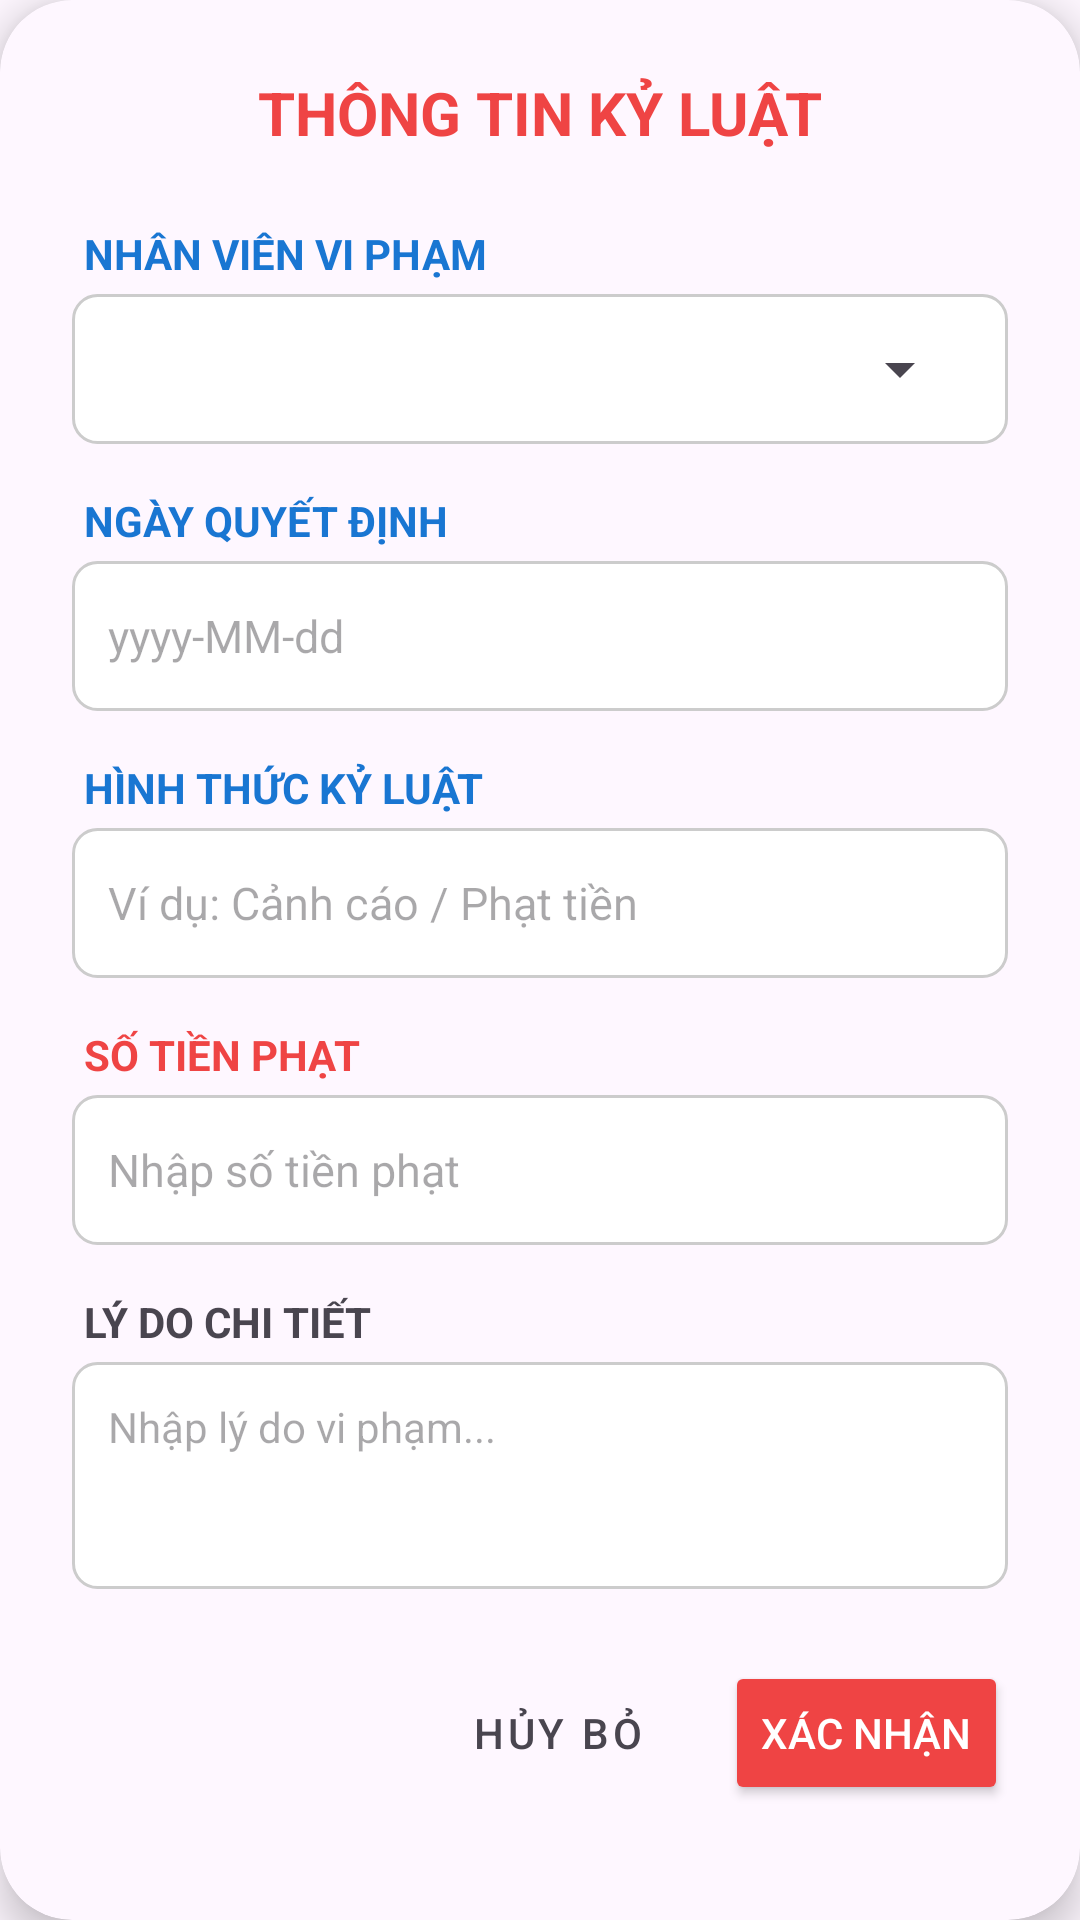

Produce the Android XML layout that renders to this screen, including the resource entries it uses.
<!-- AndroidManifest.xml: application theme Theme.HRM -->
<!-- res/layout/dialog_add_discipline.xml -->
<?xml version="1.0" encoding="utf-8"?>
<androidx.cardview.widget.CardView xmlns:android="http://schemas.android.com/apk/res/android"
    xmlns:app="http://schemas.android.com/apk/res-auto"
    android:layout_width="match_parent"
    android:layout_height="wrap_content"
    app:cardBackgroundColor="?attr/colorSurface"
    app:cardCornerRadius="24dp"
    app:cardElevation="8dp">

    <ScrollView
        android:layout_width="match_parent"
        android:layout_height="wrap_content"
        android:fillViewport="true">

        <LinearLayout
            android:layout_width="match_parent"
            android:layout_height="wrap_content"
            android:orientation="vertical"
            android:padding="24dp">

            <TextView
                android:layout_width="wrap_content"
                android:layout_height="wrap_content"
                android:layout_gravity="center_horizontal"
                android:layout_marginBottom="24dp"
                android:text="THÔNG TIN KỶ LUẬT"
                android:textColor="#EF4444"
                android:textSize="20sp"
                android:textStyle="bold" />

            <TextView android:text="NHÂN VIÊN VI PHẠM" style="@style/LabelStyle" android:textColor="?attr/colorPrimary" />
            <FrameLayout
                android:layout_width="match_parent"
                android:layout_height="50dp"
                android:layout_marginBottom="16dp"
                android:background="@drawable/bg_input_all">
                <Spinner
                    android:id="@+id/spNhanVien"
                    android:layout_width="match_parent"
                    android:layout_height="match_parent" />
            </FrameLayout>

            <TextView android:text="NGÀY QUYẾT ĐỊNH" style="@style/LabelStyle" android:textColor="?attr/colorPrimary" />
            <EditText
                android:id="@+id/edtNgayQuyetDinh"
                android:layout_width="match_parent"
                android:layout_height="50dp"
                android:layout_marginBottom="16dp"
                android:background="@drawable/bg_input_all"
                android:hint="yyyy-MM-dd"
                android:paddingHorizontal="12dp"
                android:textColor="?android:attr/textColorPrimary"
                android:textSize="15sp"
                android:focusable="false"
                android:clickable="true" />

            <TextView android:text="HÌNH THỨC KỶ LUẬT" style="@style/LabelStyle" android:textColor="?attr/colorPrimary" />
            <EditText
                android:id="@+id/edtHinhThuc"
                android:layout_width="match_parent"
                android:layout_height="50dp"
                android:layout_marginBottom="16dp"
                android:background="@drawable/bg_input_all"
                android:hint="Ví dụ: Cảnh cáo / Phạt tiền"
                android:paddingHorizontal="12dp"
                android:textColor="?android:attr/textColorPrimary"
                android:textSize="15sp" />

            <TextView android:text="SỐ TIỀN PHẠT" style="@style/LabelStyle" android:textColor="#EF4444" />
            <EditText
                android:id="@+id/edtSoTienPhat"
                android:layout_width="match_parent"
                android:layout_height="50dp"
                android:layout_marginBottom="16dp"
                android:background="@drawable/bg_input_all"
                android:hint="Nhập số tiền phạt"
                android:inputType="numberDecimal"
                android:paddingHorizontal="12dp"
                android:textColor="?android:attr/textColorPrimary"
                android:textSize="15sp" />

            <TextView android:text="LÝ DO CHI TIẾT" style="@style/LabelStyle" android:textColor="?android:attr/textColorSecondary" />
            <EditText
                android:id="@+id/edtLyDo"
                android:layout_width="match_parent"
                android:layout_height="wrap_content"
                android:layout_marginBottom="24dp"
                android:background="@drawable/bg_input_all"
                android:gravity="top"
                android:hint="Nhập lý do vi phạm..."
                android:minLines="3"
                android:padding="12dp"
                android:textColor="?android:attr/textColorPrimary"
                android:textSize="14sp" />

            <LinearLayout
                android:layout_width="match_parent"
                android:layout_height="wrap_content"
                android:gravity="end"
                android:orientation="horizontal">

                <Button
                    android:id="@+id/btnCloseDialog"
                    style="@style/Widget.MaterialComponents.Button.TextButton"
                    android:layout_width="wrap_content"
                    android:layout_height="wrap_content"
                    android:text="Hủy bỏ"
                    android:textColor="?android:attr/textColorSecondary" />

                <Button
                    android:id="@+id/btnSaveKyLuat"
                    android:layout_width="wrap_content"
                    android:layout_height="wrap_content"
                    android:layout_marginStart="12dp"
                    android:backgroundTint="#EF4444"
                    android:text="Xác nhận"
                    android:textColor="@android:color/white"
                    app:cornerRadius="12dp" />
            </LinearLayout>
        </LinearLayout>
    </ScrollView>
</androidx.cardview.widget.CardView>
<!-- resources referenced by this layout -->
<resources>
  <!-- drawable bg_input_all (drawable) -->
  <?xml version="1.0" encoding="utf-8"?>
  <shape xmlns:android="http://schemas.android.com/apk/res/android">
      <solid android:color="#FFFFFF" />
      <stroke android:width="1dp" android:color="#CCCCCC" />
      <corners android:radius="8dp" />
      <padding android:left="12dp" android:right="12dp" />
  </shape>
  <style name="LabelStyle">
          <item name="android:layout_width">wrap_content</item>
          <item name="android:layout_height">wrap_content</item>
          <item name="android:textSize">14sp</item>
          <item name="android:textStyle">bold</item>
          <item name="android:textColor">#5F6368</item>
          <item name="android:layout_marginBottom">4dp</item>
          <item name="android:layout_marginStart">4dp</item>
      </style>
  <style name="Theme.HRM" parent="Base.Theme.HRM" />
  <style name="Base.Theme.HRM" parent="Theme.Material3.DayNight.NoActionBar">
          <item name="colorPrimary">#1976D2</item>
          <item name="colorOnPrimary">@android:color/white</item>
  
          <item name="android:statusBarColor">#1976D2</item>
  
          <item name="android:windowLightStatusBar" tools:targetApi="m">false</item>
      </style>
</resources>
